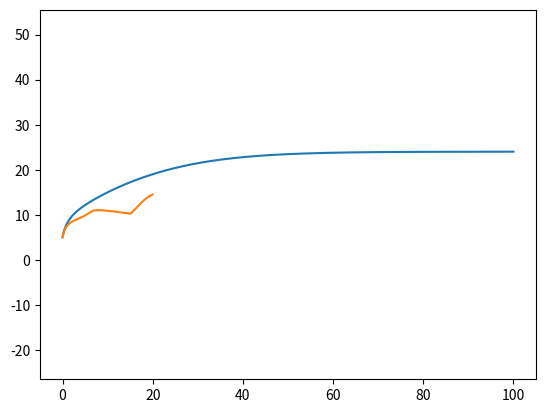

This chart was generated by the following Python code: (Note: this script raises an exception after producing the figure.)
#!/usr/bin/env python
# coding: utf-8

# In this notebook, you will implement the forward longitudinal vehicle model. The model accepts throttle inputs and steps through the longitudinal dynamic equations. Once implemented, you will be given a set of inputs that drives over a small road slope to test your model.
# 
# The input to the model is a throttle percentage $x_\theta \in [0,1]$ which provides torque to the engine and subsequently accelerates the vehicle for forward motion. 
# 
# The dynamic equations consist of many stages to convert throttle inputs to wheel speed (engine -> torque converter -> transmission -> wheel). These stages are bundled together in a single inertia term $J_e$ which is used in the following combined engine dynamic equations.
# 
# \begin{align}
#     J_e \dot{\omega}_e &= T_e - (GR)(r_{eff} F_{load}) \\ m\ddot{x} &= F_x - F_{load}
# \end{align}
# 
# Where $T_e$ is the engine torque, $GR$ is the gear ratio, $r_{eff}$ is the effective radius, $m$ is the vehicle mass, $x$ is the vehicle position, $F_x$ is the tire force, and $F_{load}$ is the total load force. 
# 
# The engine torque is computed from the throttle input and the engine angular velocity $\omega_e$ using a simplified quadratic model. 
# 
# \begin{align}
#     T_e = x_{\theta}(a_0 + a_1 \omega_e + a_2 \omega_e^2)
# \end{align}
# 
# The load forces consist of aerodynamic drag $F_{aero}$, rolling friction $R_x$, and gravitational force $F_g$ from an incline at angle $\alpha$. The aerodynamic drag is a quadratic model and the friction is a linear model.
# 
# \begin{align}
#     F_{load} &= F_{aero} + R_x + F_g \\
#     F_{aero} &= \frac{1}{2} C_a \rho A \dot{x}^2 = c_a \dot{x}^2\\
#     R_x &= N(\hat{c}_{r,0} + \hat{c}_{r,1}|\dot{x}| + \hat{c}_{r,2}\dot{x}^2) \approx c_{r,1} \dot{x}\\
#     F_g &= mg\sin{\alpha}
# \end{align}
# 
# Note that the absolute value is ignored for friction since the model is used for only forward motion ($\dot{x} \ge 0$). 
#  
# The tire force is computed using the engine speed and wheel slip equations.
# 
# \begin{align}
#     \omega_w &= (GR)\omega_e \\
#     s &= \frac{\omega_w r_e - \dot{x}}{\dot{x}}\\
#     F_x &= \left\{\begin{array}{lr}
#         cs, &  |s| < 1\\
#         F_{max}, & \text{otherwise}
#         \end{array}\right\} 
# \end{align}
# 
# Where $\omega_w$ is the wheel angular velocity and $s$ is the slip ratio. 
# 
# We setup the longitudinal model inside a Python class below. The vehicle begins with an initial velocity of 5 m/s and engine speed of 100 rad/s. All the relevant parameters are defined and like the bicycle model, a sampling time of 10ms is used for numerical integration.

# In[1]:


import sys
import numpy as np
import matplotlib.pyplot as plt
import matplotlib.image as mpimg

class Vehicle():
    def __init__(self):
 
        # ==================================
        #  Parameters
        # ==================================
    
        #Throttle to engine torque
        self.a_0 = 400
        self.a_1 = 0.1
        self.a_2 = -0.0002
        
        # Gear ratio, effective radius, mass + inertia
        self.GR = 0.35
        self.r_e = 0.3
        self.J_e = 10
        self.m = 2000
        self.g = 9.81
        
        # Aerodynamic and friction coefficients
        self.c_a = 1.36
        self.c_r1 = 0.01
        
        # Tire force 
        self.c = 10000
        self.F_max = 10000
        
        # State variables
        self.x = 0
        self.v = 5
        self.a = 0
        self.w_e = 100
        self.w_e_dot = 0
        
        self.sample_time = 0.01
        
    def reset(self):
        # reset state variables
        self.x = 0
        self.v = 5
        self.a = 0
        self.w_e = 100
        self.w_e_dot = 0


# Implement the combined engine dynamic equations along with the force equations in the cell below. The function $\textit{step}$ takes the throttle $x_\theta$ and incline angle $\alpha$ as inputs and performs numerical integration over one timestep to update the state variables. Hint: Integrate to find the current position, velocity, and engine speed first, then propagate those values into the set of equations.

# In[2]:


class Vehicle(Vehicle):
    def step(self, throttle, alpha):
        # ==================================
        #  Implement vehicle model here
        #self.a=self.a+self.v*self.sample_time
        #self.v=self.v+self.x*self.sample_time
        #self.w_e=self.w_e+self.w_e_dot*self.sample_time
        
        T_e=throttle*(self.a_0+self.a_1*self.w_e+self.a_2*self.w_e*self.w_e)
        w_w=self.GR*self.w_e
        S=((w_w*self.r_e)-self.v)/self.v
        
        if abs(S)<1 :
            F_x=self.c*S
        else :
            F_x=self.F_max
            
        
        R_x=self.c_r1*self.v
        F_g=self.m*self.g*np.sin(alpha)
        F_aero=self.c_a*self.v*self.v
        F_load=F_aero+F_g+R_x
       
        self.a=(F_x-F_load)/self.m
        self.v=self.v+self.a*self.sample_time
        self.x=self.x+self.v*self.sample_time
        self.w_e_dot=(T_e-(self.GR*self.r_e*F_load))/self.J_e
        self.w_e=self.w_e+self.w_e_dot*self.sample_time
        
        # ==================================
        pass


# Using the model, you can send constant throttle inputs to the vehicle in the cell below. You will observe that the velocity converges to a fixed value based on the throttle input due to the aerodynamic drag and tire force limit. A similar velocity profile can be seen by setting a negative incline angle $\alpha$. In this case, gravity accelerates the vehicle to a terminal velocity where it is balanced by the drag force.

# In[3]:


sample_time = 0.01
time_end = 100
model = Vehicle()

t_data = np.arange(0,time_end,sample_time)
v_data = np.zeros_like(t_data)

# throttle percentage between 0 and 1
throttle = 0.2

# incline angle (in radians)
alpha = 0

for i in range(t_data.shape[0]):
    #v_data[i] = model.v
    model.step(throttle, alpha)
    v_data[i] = model.v
    
plt.plot(t_data, v_data)
plt.show()


# We will now drive the vehicle over a slope as shown in the diagram below.
# 
# ![ramp](ramp.png)
# 
# To climb the slope, a trapezoidal throttle input is provided for the next 20 seconds as shown in the figure below. 
# 
# ![throttle](throttle.png)
# 
# The vehicle begins at 20% throttle and gradually increases to 50% throttle. This is maintained for 10 seconds as the vehicle climbs the steeper slope. Afterwards, the vehicle reduces the throttle to 0.
# 
# In the cell below, implement the ramp angle profile $\alpha (x)$ and throttle profile $x_\theta (t)$ and step them through the vehicle dynamics. The vehicle position $x(t)$ is saved in the array $\textit{x_data}$. This will be used to grade your solution.
# 

# If you have implemented the vehicle model and inputs correctly, you should see that the vehicle crosses the ramp at ~15s where the throttle input begins to decrease.
# 
# The cell below will save the time and vehicle inputs as text file named $\textit{xdata.txt}$. To locate the file, change the end of your web directory to $\textit{/notebooks/Course_1_Module_4/xdata.txt}$
# 
# Once you are there, you can download the file and submit to the Coursera grader to complete this assessment.

# In[7]:


time_end = 20
t_data = np.arange(0,time_end,sample_time)
x_data = np.zeros_like(t_data)

# reset the states
model.reset()

# ==================================
#  Learner solution begins here
# ==================================
throttle= np.zeros_like(t_data) 
alpha= np.zeros_like(t_data)
v_data= np.zeros_like(t_data)

#for alpha
for i in range(t_data.shape[0]):
   
    if model.x<=60 and model.x>=0:
        alpha[i]=np.arctan(3/60)
    elif model.x>60 and model.x<=150 :
        alpha[i]=np.arctan(9/90)
    elif model.x >150 :
        alpha[i]=0

#for throttle
    if t_data[i]>=0 and t_data[i]<=5 :
        throttle[i]=0.06*sample_time*i+0.2
        
    elif t_data[i]>5 and t_data[i]<=15 :
        throttle[i]=0.5
        
    elif t_data[i]>15 and t_data[i]<=20 :
        throttle[i]=-0.1*sample_time*i+2
      
    model.step(throttle[i], alpha[i])
    x_data[i]=model.x
    v_data[i] = model.v
# ==================================
#  Learner solution ends here
# ==================================

# Plot x vs t for visualization
plt.plot(t_data,v_data)
plt.show()


# In[ ]:


data = np.vstack([t_data, x_data]).T
np.savetxt('xdata.txt', data, delimiter=', ')


# Congratulations! You have now completed the assessment! Feel free to test the vehicle model with different inputs in the cell below, and see what trajectories they form. In the next module, you will see the longitudinal model being used for speed control. See you there!

# In[6]:


sample_time = 0.01
time_end = 30
model.reset()

t_data = np.arange(0,time_end,sample_time)
x_data = np.zeros_like(t_data)

# ==================================
#  Test various inputs here
# ==================================
for i in range(t_data.shape[0]):

    model.step(0,0)
    
plt.axis('equal')
plt.plot(x_data, y_data)
plt.show()


# In[ ]:




